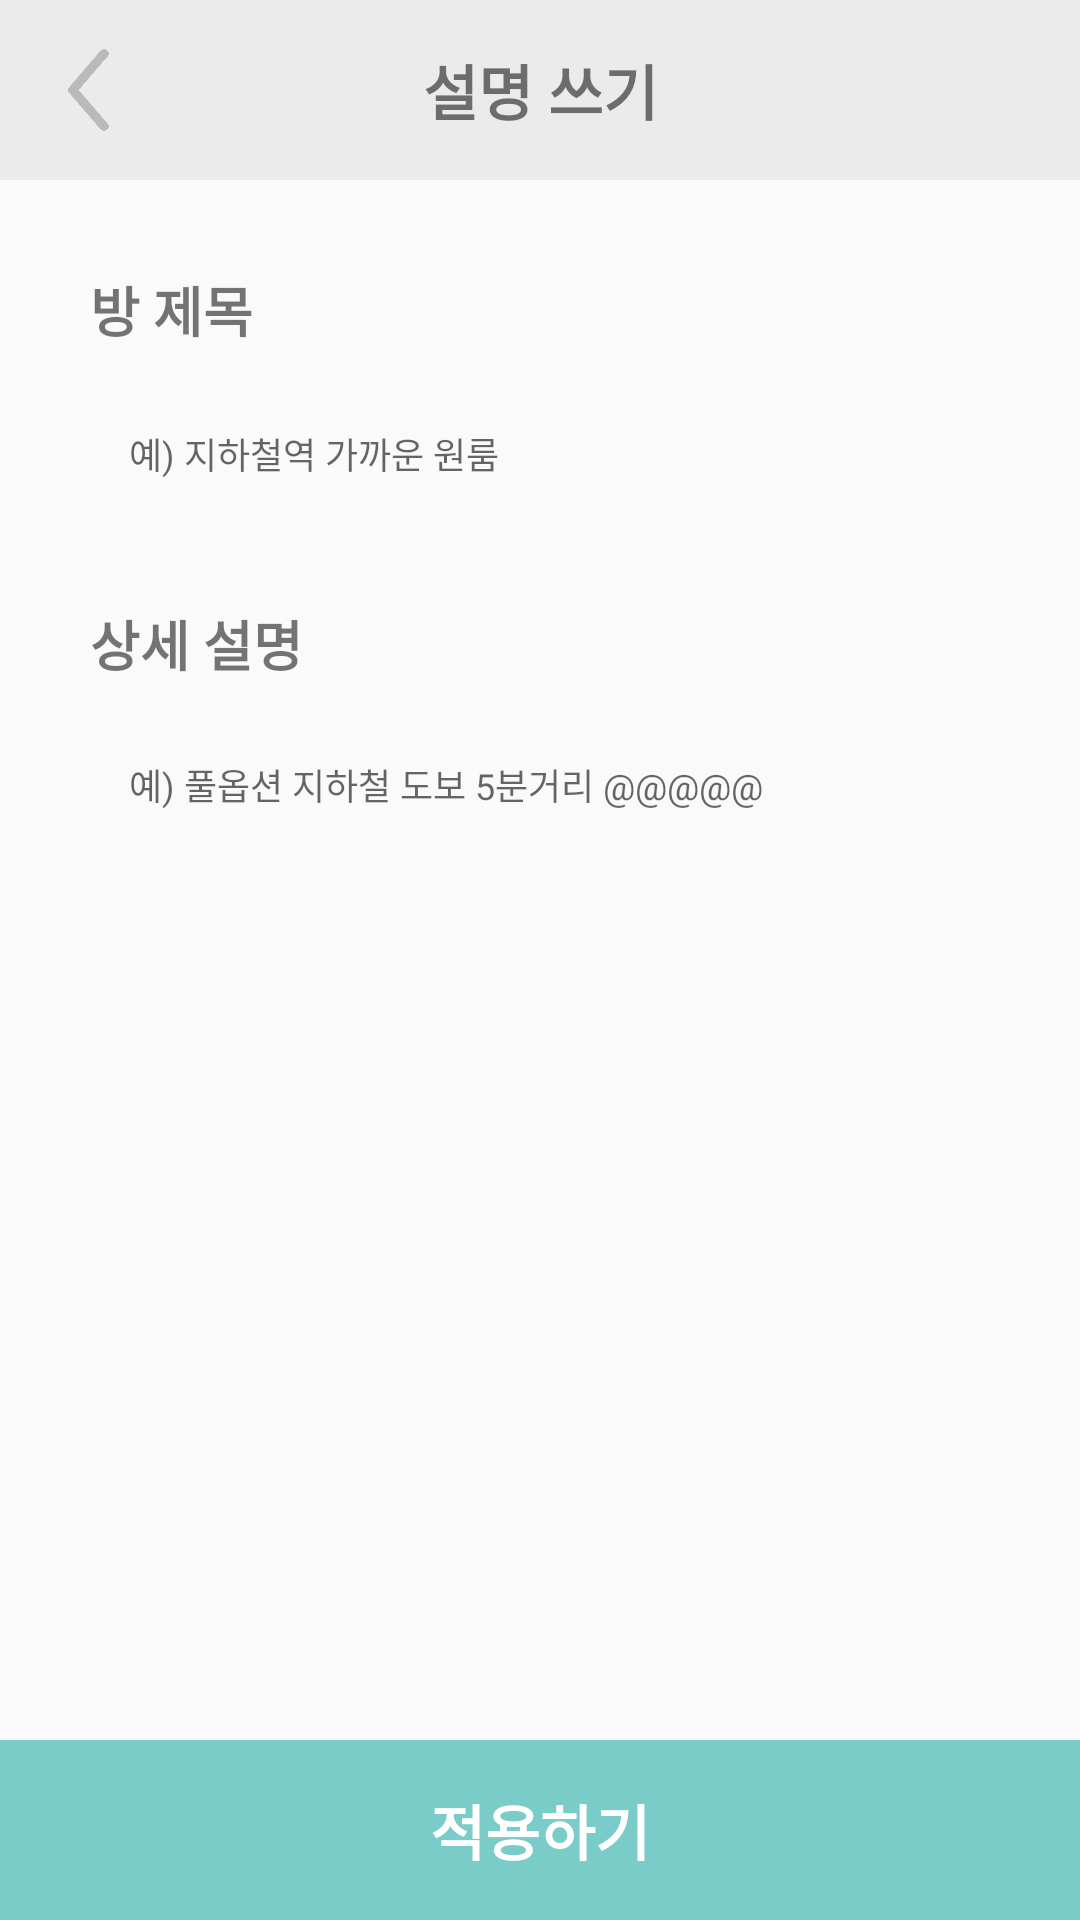

Here is an Android app screen rendered from its layout file. Give the layout XML and the strings, colors and styles it references.
<!-- AndroidManifest.xml: application theme Theme.AppCompat.DayNight.NoActionBar -->
<!-- res/layout/activity_put_up_room_info.xml -->
<?xml version="1.0" encoding="utf-8"?>
<LinearLayout xmlns:android="http://schemas.android.com/apk/res/android"
    xmlns:app="http://schemas.android.com/apk/res-auto"
    xmlns:tools="http://schemas.android.com/tools"
    android:layout_width="match_parent"
    android:layout_height="match_parent"
    tools:context=".PutUpRoomInfoActivity"
    android:orientation="vertical">
    <RelativeLayout
        android:layout_width="match_parent"
        android:layout_height="60dp"
        android:background="#EBEBEB">

        <TextView
            android:layout_width="match_parent"
            android:layout_height="match_parent"
            android:gravity="center"
            android:text="설명 쓰기"
            android:textSize="20sp"
            android:textStyle="bold" />
        <Button
            android:id="@+id/putup_room_info_back_btn"
            android:layout_width="30dp"
            android:layout_height="30dp"
            android:layout_alignParentLeft="true"
            android:layout_marginLeft="15dp"
            android:layout_marginTop="15dp"
            android:background="@drawable/ic_back"
            tools:ignore="SpeakableTextPresentCheck" />
    </RelativeLayout>


    <TextView
        android:layout_width="match_parent"
        android:layout_height="wrap_content"
        android:text="방 제목"
        android:textStyle="bold"
        android:textSize="18sp"
        android:layout_marginTop="30dp"
        android:layout_marginLeft="30dp"/>
    <EditText
        android:id="@+id/putup_room_info_title"
        android:layout_width="match_parent"
        android:layout_height="40dp"
        android:background="@drawable/edittext_border_square"
        android:layout_marginHorizontal="30dp"
        android:layout_marginTop="15dp"
        android:hint=" 예) 지하철역 가까운 원룸"
        android:paddingLeft="10dp"
        android:textSize="12sp"/>
    <TextView
        android:layout_width="match_parent"
        android:layout_height="wrap_content"
        android:text="상세 설명"
        android:textStyle="bold"
        android:textSize="18sp"
        android:layout_marginTop="30dp"
        android:layout_marginLeft="30dp"/>

    <EditText
        android:id="@+id/putup_room_info_explain"
        android:layout_width="match_parent"
        android:layout_height="wrap_content"
        android:layout_marginHorizontal="30dp"
        android:layout_marginTop="15dp"
        android:background="@drawable/edittext_border_square"
        android:gravity="top"
        android:hint=" 예) 풀옵션 지하철 도보 5분거리 @@@@@"
        android:paddingLeft="10dp"
        android:paddingTop="10dp"
        android:textSize="12sp"
        android:lines="10"
        android:maxLines="20"
        android:scrollbars="vertical" />
    <LinearLayout
        android:layout_width="match_parent"
        android:layout_height="match_parent"
        android:layout_weight="1"/>

    <Button
        android:id="@+id/putup_room_info_apply_btn"
        android:layout_width="match_parent"
        android:layout_height="60dp"
        android:background="#79CCC8"
        android:text="적용하기"
        android:textStyle="bold"
        android:textColor="#FFFFFF"
        android:textSize="20sp"/>


</LinearLayout>
<!-- resources referenced by this layout -->
<resources>
  <!-- drawable ic_back: png bitmap (drawable, 11077 bytes) -->
</resources>
